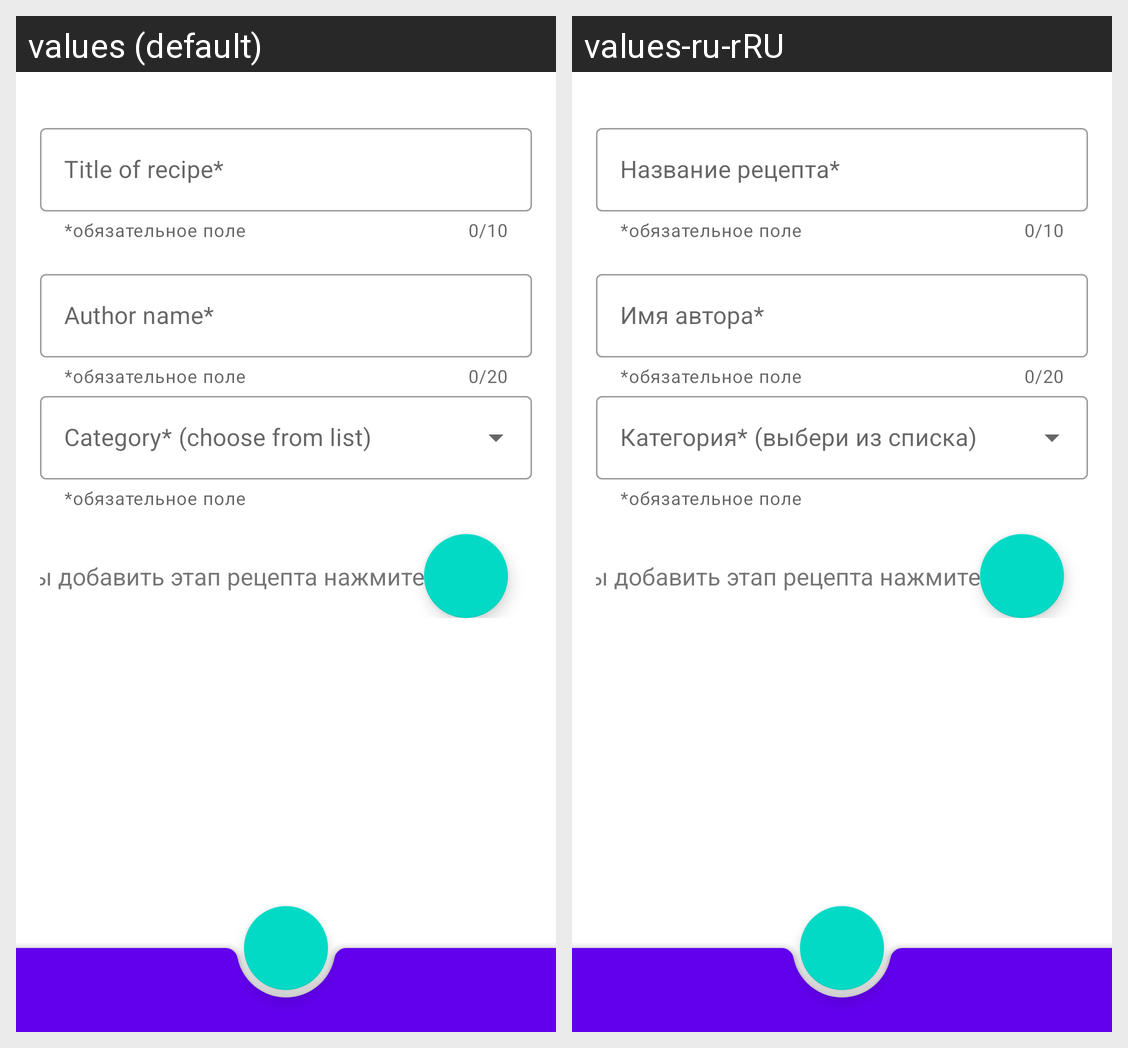

The same Android screen rendered under two of its app's locales, left to right. List the strings drawn on it with the default value and each locale's translation.
Android screen res/layout/recipe_content_fragment.xml rendered under 2 locales, left to right: values (default), values-ru-rRU. Device: Nexus 5 (rendered at 1080×1920; each locale shown at half size, 540×960, under a caption strip naming it); theme Theme.NeRecipe.
Strings drawn on this screen, with the default value and each locale's value (text and hints the layout hard-codes, and strings that could not be matched under every locale, appear in the picture but are not listed):

title_of_recipe
  values: Title of recipe*
  values-ru-rRU: Название рецепта*

author_name
  values: Author name*
  values-ru-rRU: Имя автора*
